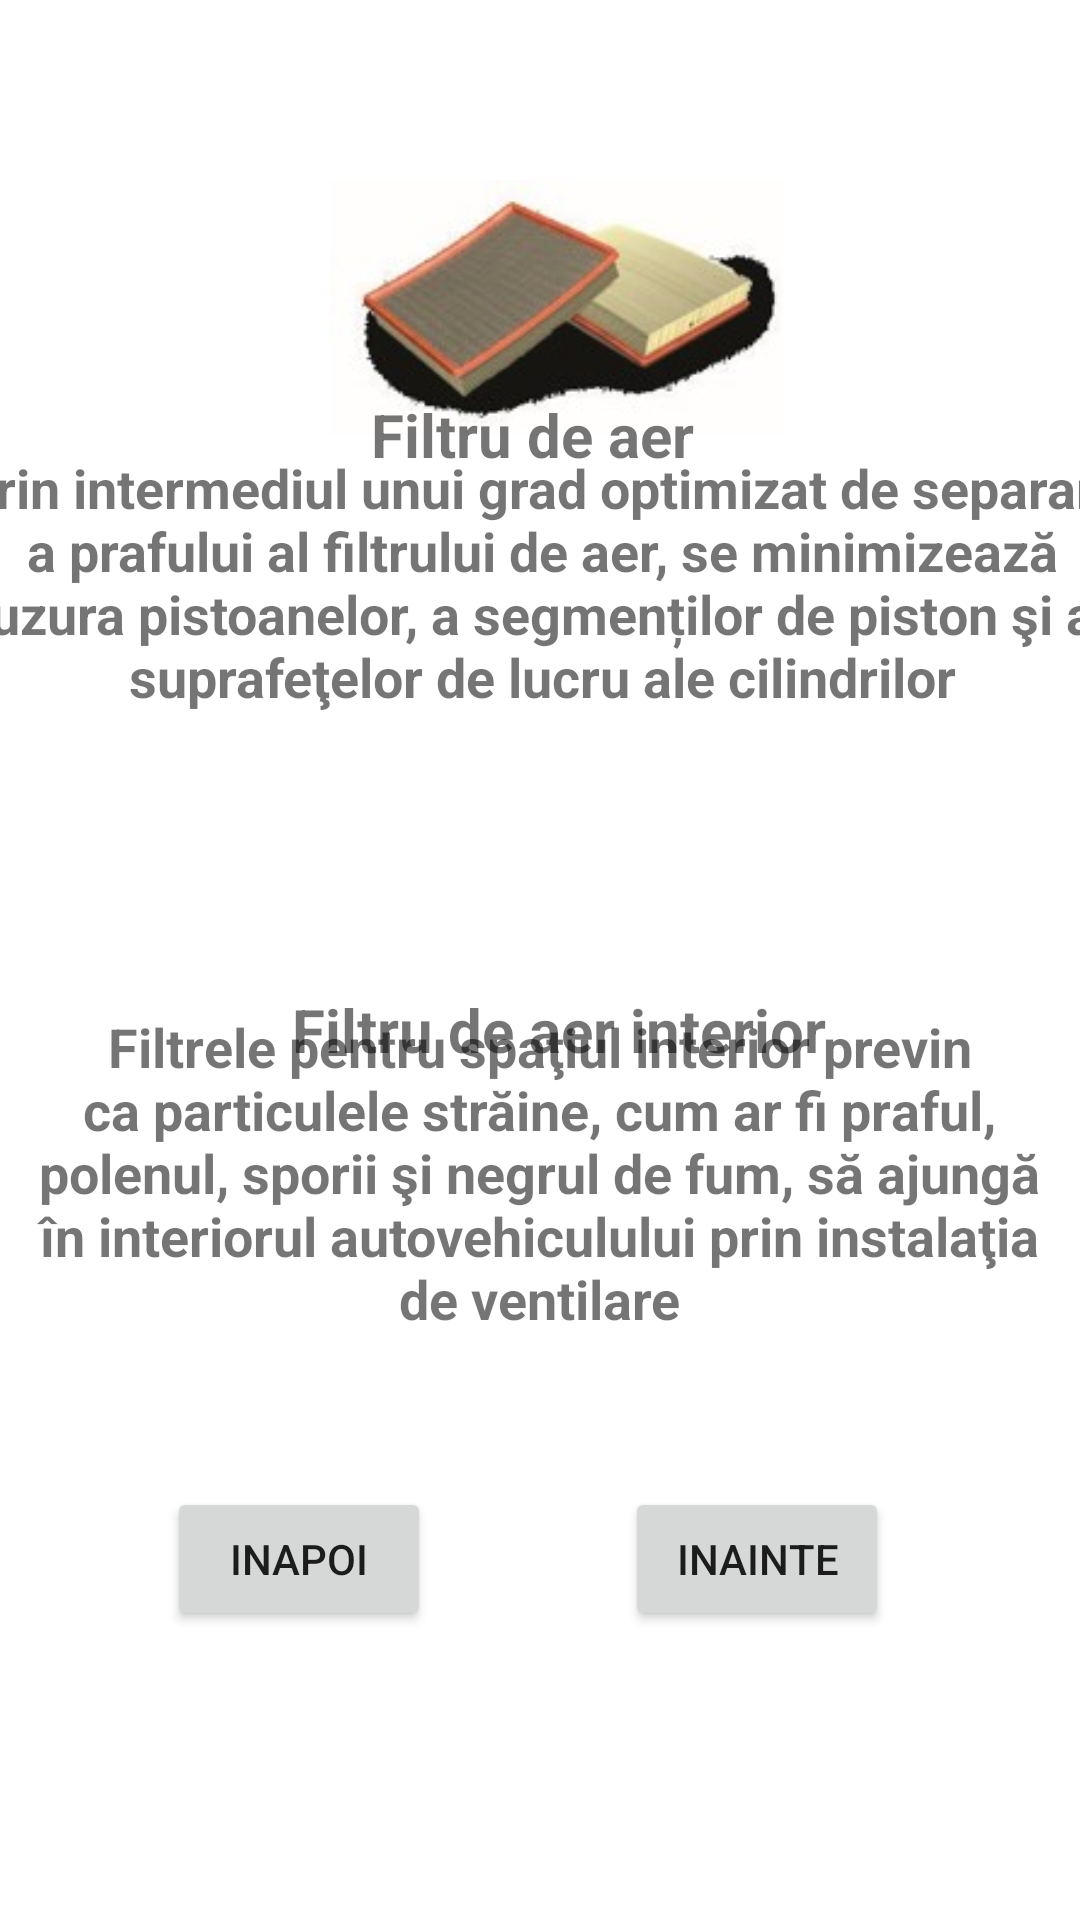

Reconstruct the res/layout file that produces this screen, plus the resources it refers to.
<!-- AndroidManifest.xml: application theme Theme.LFVAutomecanica -->
<!-- res/layout/activity_b6.xml -->
<?xml version="1.0" encoding="utf-8"?>
<androidx.constraintlayout.widget.ConstraintLayout xmlns:android="http://schemas.android.com/apk/res/android"
    xmlns:app="http://schemas.android.com/apk/res-auto"
    xmlns:tools="http://schemas.android.com/tools"
    android:layout_width="match_parent"
    android:background="@drawable/aaaaa"
    android:layout_height="match_parent"
    tools:context=".B6">

    <ImageView
        android:id="@+id/imageView10"
        android:layout_width="174dp"
        android:layout_height="85dp"
        android:layout_marginStart="113dp"
        android:layout_marginLeft="113dp"
        android:layout_marginTop="60dp"
        android:layout_marginEnd="111dp"
        android:layout_marginRight="111dp"
        app:layout_constraintBottom_toBottomOf="parent"
        app:layout_constraintEnd_toEndOf="parent"
        app:layout_constraintHorizontal_bias="0.384"
        app:layout_constraintStart_toStartOf="parent"
        app:layout_constraintTop_toTopOf="parent"
        app:layout_constraintVertical_bias="0.0"
        app:srcCompat="@drawable/picture10" />

    <TextView
        android:id="@+id/textView18"
        android:layout_width="124dp"
        android:layout_height="48dp"
        android:layout_marginStart="179dp"
        android:layout_marginLeft="179dp"
        android:layout_marginEnd="174dp"
        android:layout_marginRight="174dp"
        android:text="Filtru de aer"
        android:textAlignment="center"
        android:textSize="20sp"
        android:textStyle="bold"
        android:gravity="center_horizontal"
        app:layout_constraintBottom_toBottomOf="parent"
        app:layout_constraintEnd_toEndOf="parent"
        app:layout_constraintHorizontal_bias="0.545"
        app:layout_constraintStart_toStartOf="parent"
        app:layout_constraintTop_toTopOf="parent"
        app:layout_constraintVertical_bias="0.222"
        />

    <TextView
        android:id="@+id/textView19"
        android:layout_width="392dp"
        android:layout_height="114dp"
        android:layout_marginStart="177dp"
        android:layout_marginLeft="177dp"
        android:layout_marginEnd="176dp"
        android:layout_marginRight="176dp"
        android:gravity="center_horizontal"
        android:text="Prin intermediul unui grad optimizat de separare a prafului al filtrului de aer, se minimizează uzura pistoanelor, a segmenților de piston şi a suprafeţelor de lucru ale cilindrilor"
        android:textAlignment="center"
        android:textSize="18sp"
        android:textStyle="bold"
        app:layout_constraintBottom_toBottomOf="parent"
        app:layout_constraintEnd_toEndOf="parent"
        app:layout_constraintHorizontal_bias="0.501"
        app:layout_constraintStart_toStartOf="parent"
        app:layout_constraintTop_toTopOf="parent"
        app:layout_constraintVertical_bias="0.286" />

    <ImageView
        android:id="@+id/imageView11"
        android:layout_width="194dp"
        android:layout_height="89dp"
        app:layout_constraintBottom_toBottomOf="parent"
        app:layout_constraintEnd_toEndOf="parent"
        app:layout_constraintHorizontal_bias="0.497"
        app:layout_constraintStart_toStartOf="parent"
        app:layout_constraintTop_toTopOf="parent"
        app:layout_constraintVertical_bias="0.456"
        app:srcCompat="@drawable/picture11" />

    <TextView
        android:id="@+id/textView20"
        android:layout_width="wrap_content"
        android:layout_height="wrap_content"
        android:layout_marginStart="167dp"
        android:layout_marginLeft="167dp"
        android:layout_marginEnd="186dp"
        android:layout_marginRight="186dp"
        android:gravity="center_horizontal"
        android:text="Filtru de aer interior"
        android:textAlignment="center"
        android:textSize="20sp"
        android:textStyle="bold"
        app:layout_constraintBottom_toBottomOf="parent"
        app:layout_constraintEnd_toEndOf="parent"
        app:layout_constraintHorizontal_bias="0.408"
        app:layout_constraintStart_toStartOf="parent"
        app:layout_constraintTop_toTopOf="parent"
        app:layout_constraintVertical_bias="0.538" />

    <TextView
        android:id="@+id/textView21"
        android:layout_width="341dp"
        android:layout_height="115dp"
        android:layout_marginStart="177dp"
        android:layout_marginLeft="177dp"
        android:layout_marginEnd="176dp"
        android:layout_marginRight="176dp"
        android:gravity="center_horizontal"
        android:text="Filtrele pentru spaţiul interior previn ca particulele străine, cum ar fi praful, polenul, sporii şi negrul de fum, să ajungă în interiorul autovehiculului prin instalaţia de ventilare"
        android:textAlignment="center"
        android:textSize="18sp"
        android:textStyle="bold"
        app:layout_constraintBottom_toBottomOf="parent"
        app:layout_constraintEnd_toEndOf="parent"
        app:layout_constraintHorizontal_bias="0.502"
        app:layout_constraintStart_toStartOf="parent"
        app:layout_constraintTop_toTopOf="parent"
        app:layout_constraintVertical_bias="0.641" />

    <Button
        android:id="@+id/inapoi6"
        android:layout_width="wrap_content"
        android:layout_height="wrap_content"
        android:text="inapoi"
        app:layout_constraintBottom_toBottomOf="parent"
        app:layout_constraintEnd_toEndOf="parent"
        app:layout_constraintHorizontal_bias="0.205"
        app:layout_constraintStart_toStartOf="parent"
        app:layout_constraintTop_toTopOf="parent"
        app:layout_constraintVertical_bias="0.837" />

    <Button
        android:id="@+id/inainte6"
        android:layout_width="wrap_content"
        android:layout_height="wrap_content"
        android:text="inainte"
        app:layout_constraintBottom_toBottomOf="parent"
        app:layout_constraintEnd_toEndOf="parent"
        app:layout_constraintHorizontal_bias="0.766"
        app:layout_constraintStart_toStartOf="parent"
        app:layout_constraintTop_toTopOf="parent"
        app:layout_constraintVertical_bias="0.837" />
</androidx.constraintlayout.widget.ConstraintLayout>
<!-- resources referenced by this layout -->
<resources>
  <!-- drawable picture10: jpg bitmap (drawable, 6041 bytes) -->
  <style name="Theme.LFVAutomecanica" parent="Theme.MaterialComponents.DayNight.DarkActionBar">
          
          <item name="colorPrimary">@color/purple_500</item>
          <item name="colorPrimaryVariant">@color/purple_700</item>
          <item name="colorOnPrimary">@color/white</item>
          
          <item name="colorSecondary">@color/teal_200</item>
          <item name="colorSecondaryVariant">@color/teal_700</item>
          <item name="colorOnSecondary">@color/black</item>
          
          <item name="android:statusBarColor" tools:targetApi="l">?attr/colorPrimaryVariant</item>
          
      </style>
  <!-- not gathered from this repository: default colours our renderer supplied (Android Studio template values) -->
  <color name="purple_500">#FF6200EE</color>
  <color name="purple_700">#FF3700B3</color>
  <color name="teal_200">#FF03DAC5</color>
  <color name="teal_700">#FF018786</color>
  <color name="black">#FF000000</color>
  <color name="white">#FFFFFFFF</color>
</resources>
